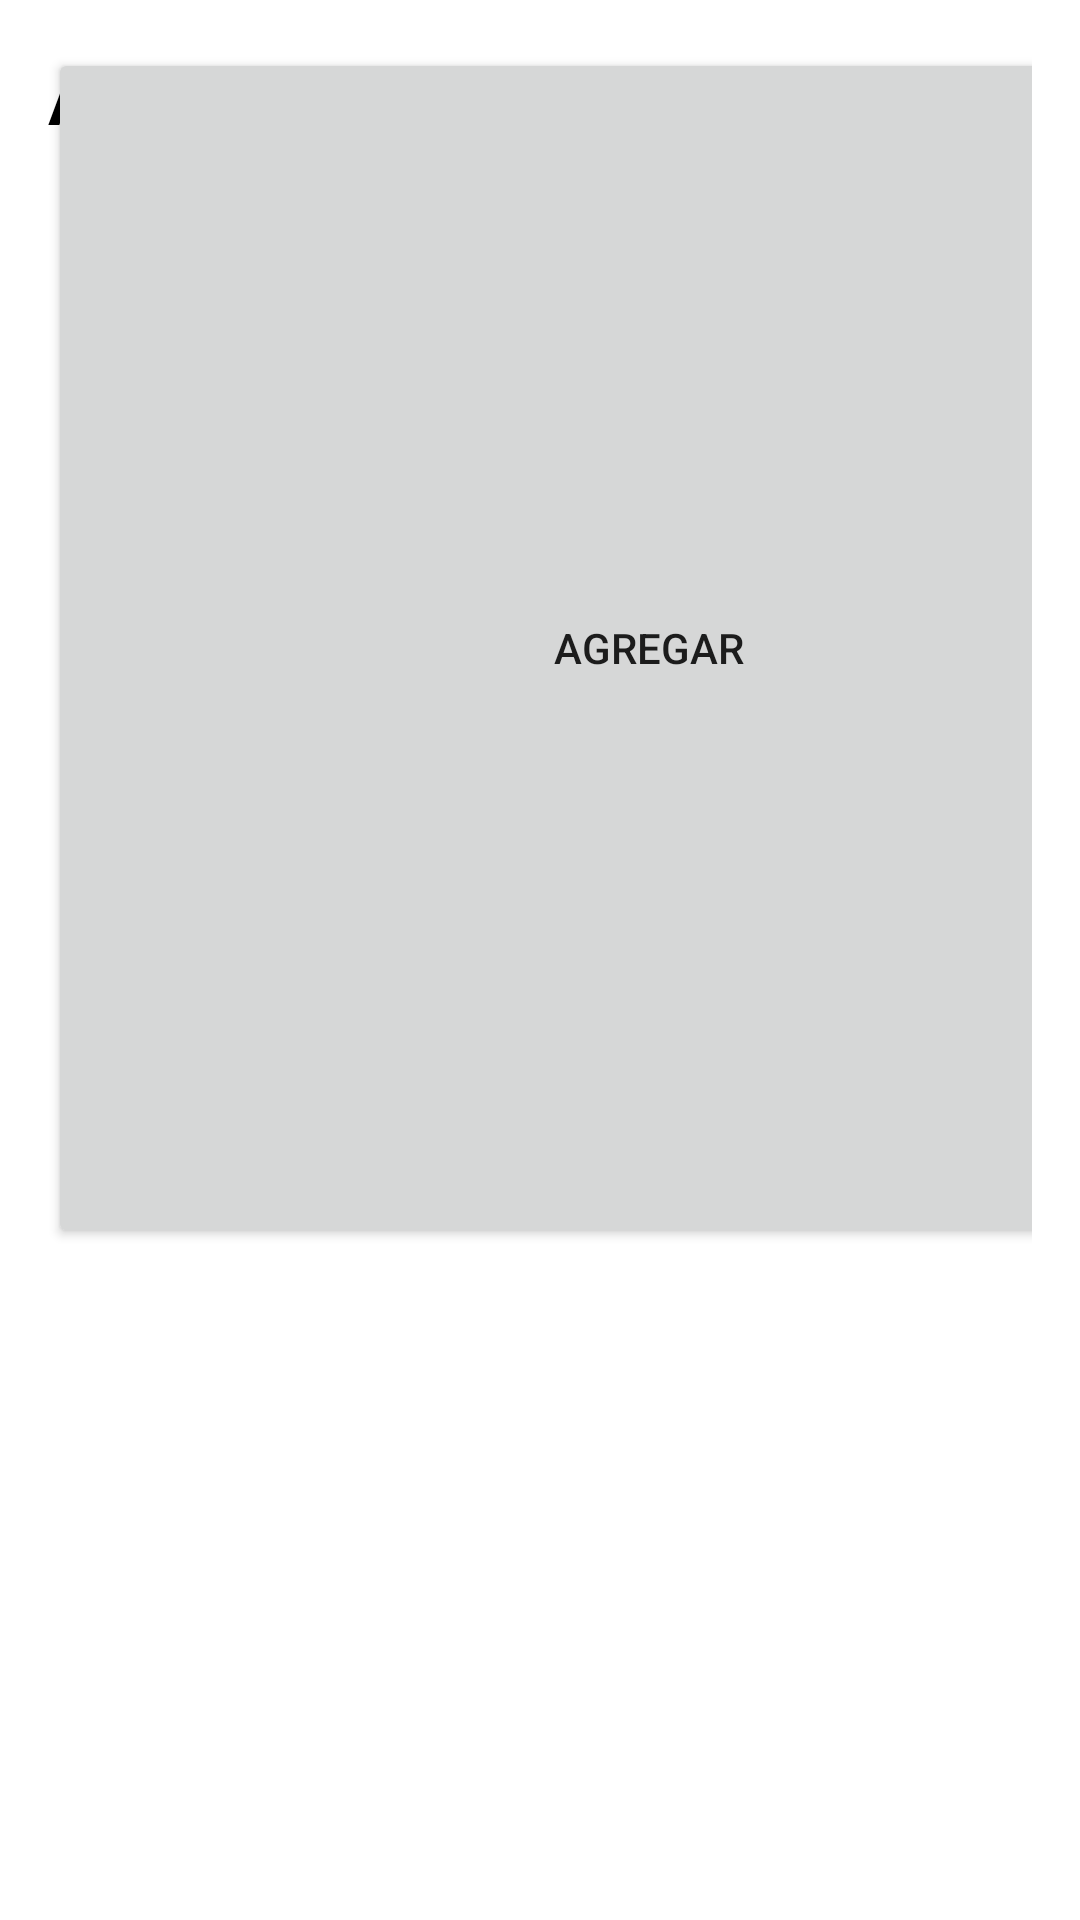

Produce the Android XML layout that renders to this screen, including the resource entries it uses.
<!-- AndroidManifest.xml: application theme Theme.TP_Seminario -->
<!-- res/layout/fragment_articulos.xml -->
<?xml version="1.0" encoding="utf-8"?>
<androidx.constraintlayout.widget.ConstraintLayout xmlns:android="http://schemas.android.com/apk/res/android"
	xmlns:tools="http://schemas.android.com/tools"
	android:layout_width="match_parent"
	android:layout_height="match_parent"
	android:padding="16dp"
	android:background="#ffffff"
	tools:context=".ui.articulos.ArticuloFragment">

	<TextView

			android:id="@+id/articulos_titulo"
			android:layout_width="wrap_content"
			android:layout_height="wrap_content"
			android:text="Artículos"
			android:textSize="24sp"
			android:textStyle="bold"
			android:textColor="#000000"
			tools:ignore="MissingConstraints" tools:layout_editor_absoluteY="136dp"
			tools:layout_editor_absoluteX="286dp"/>
	<Button

			android:id="@+id/btn_articulos"
			android:layout_width="400dp"
			android:layout_height="400dp"
			android:text="Agregar"
			tools:layout_editor_absoluteY="562dp" tools:layout_editor_absoluteX="288dp"
			tools:ignore="MissingConstraints"></Button>

</androidx.constraintlayout.widget.ConstraintLayout>
<!-- resources referenced by this layout -->
<resources>
  <style name="Theme.TP_Seminario" parent="Theme.MaterialComponents.DayNight.NoActionBar">
          
  
          
          <item name="colorPrimary">@color/blue_primary</item>
          <item name="colorPrimaryVariant">@color/blue</item>
          <item name="colorOnPrimary">@color/white</item>
          
          <item name="colorSecondary">@color/grey</item>
          <item name="colorSecondaryVariant">@color/light_blue</item>
          <item name="colorOnSecondary">@color/black</item>
          
          <item name="android:statusBarColor" tools:targetApi="l">?attr/colorPrimaryVariant</item>
          
          
          <item name="drawerArrowStyle">@style/DrawerIcon</item>
          <item name="android:windowLightStatusBar">true</item>
          <item name="android:windowLightNavigationBar">true</item>
          <item name="android:windowTranslucentStatus">true</item>
          <item name="android:windowTranslucentNavigation">true</item>
          <item name="android:windowDrawsSystemBarBackgrounds">true</item>
          <item name="android:windowContentTransitions">true</item>
          <item name="android:windowSharedElementsUseOverlay">true</item>
  
      </style>
  <color name="blue_primary">#0E64D2</color>
  <color name="blue">#2196F3</color>
  <color name="white">#FFFFFFFF</color>
  <color name="grey">#a9a3aa</color>
  <color name="light_blue">#4c8cdc</color>
  <color name="black">#FF000000</color>
  <style name="DrawerIcon" parent="@style/Widget.AppCompat.DrawerArrowToggle">
  		<item name="spinBars">true</item>
  		<item name="color">@android:color/white</item>
  	</style>
</resources>
